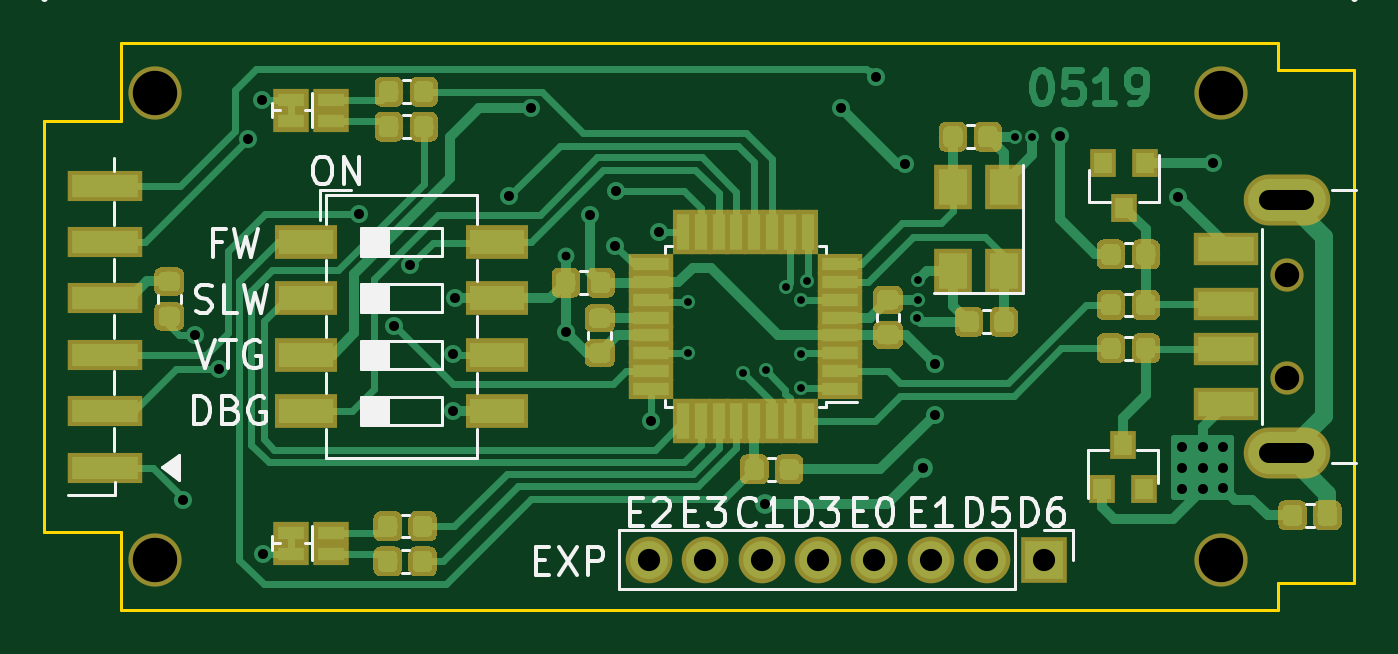
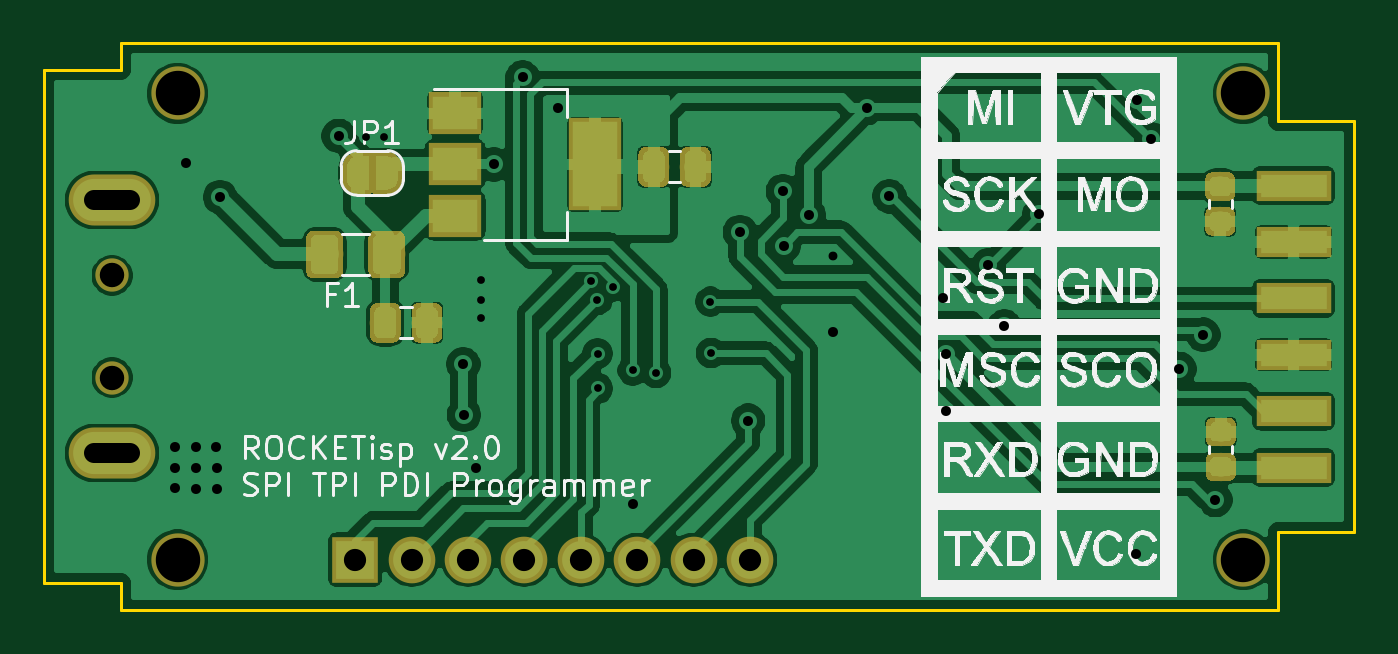
Circuit board: 10 layer files. Board 59.0 x 25.5 mm.
- bottom_copper: ROCKETasp_v2-B.Cu.gbr (137100 bytes)
- bottom_mask: ROCKETasp_v2-B.Mask.gbr (24773 bytes)
- paste: ROCKETasp_v2-B.Paste.gbr (19252 bytes)
- bottom_silk: ROCKETasp_v2-B.SilkS.gbr (103236 bytes)
- outline: ROCKETasp_v2-Edge.Cuts.gbr (1133 bytes)
- top_copper: ROCKETasp_v2-F.Cu.gbr (82516 bytes)
- top_mask: ROCKETasp_v2-F.Mask.gbr (58438 bytes)
- paste: ROCKETasp_v2-F.Paste.gbr (57685 bytes)
- top_silk: ROCKETasp_v2-F.SilkS.gbr (24966 bytes)
- drill: ROCKETasp_v2.drl (1352 bytes)

=== bottom_copper: ROCKETasp_v2-B.Cu.gbr (137100 bytes, source omitted) ===
=== bottom_mask: ROCKETasp_v2-B.Mask.gbr (24773 bytes, source omitted) ===
=== paste: ROCKETasp_v2-B.Paste.gbr (19252 bytes, source omitted) ===
=== bottom_silk: ROCKETasp_v2-B.SilkS.gbr (103236 bytes, source omitted) ===
=== outline: ROCKETasp_v2-Edge.Cuts.gbr ===
G04 #@! TF.GenerationSoftware,KiCad,Pcbnew,(5.0.0-3-g5ebb6b6)*
G04 #@! TF.CreationDate,2019-02-08T12:04:07-05:00*
G04 #@! TF.ProjectId,ROCKETasp,524F434B45546173702E6B696361645F,2.0*
G04 #@! TF.SameCoordinates,Original*
G04 #@! TF.FileFunction,Profile,NP*
%FSLAX46Y46*%
G04 Gerber Fmt 4.6, Leading zero omitted, Abs format (unit mm)*
G04 Created by KiCad (PCBNEW (5.0.0-3-g5ebb6b6)) date Friday, February 08, 2019 at 12:04:07 PM*
%MOMM*%
%LPD*%
G01*
G04 APERTURE LIST*
%ADD10C,0.150000*%
G04 APERTURE END LIST*
D10*
X118450000Y-107000000D02*
X115000000Y-107000000D01*
X118450000Y-110500000D02*
X118450000Y-107000000D01*
X170550000Y-109300000D02*
X170550000Y-110500000D01*
X174000000Y-109300000D02*
X170550000Y-109300000D01*
X170550000Y-86200000D02*
X174000000Y-86200000D01*
X170550000Y-85000000D02*
X170550000Y-86200000D01*
X118450000Y-88500000D02*
X118450000Y-85000000D01*
X115000000Y-88500000D02*
X118450000Y-88500000D01*
X115000000Y-107000000D02*
X115000000Y-88500000D01*
X170550000Y-110500000D02*
X118450000Y-110500000D01*
X174000000Y-86200000D02*
X174000000Y-109300000D01*
X118450000Y-85000000D02*
X170550000Y-85000000D01*
M02*

=== top_copper: ROCKETasp_v2-F.Cu.gbr (82516 bytes, source omitted) ===
=== top_mask: ROCKETasp_v2-F.Mask.gbr (58438 bytes, source omitted) ===
=== paste: ROCKETasp_v2-F.Paste.gbr (57685 bytes, source omitted) ===
=== top_silk: ROCKETasp_v2-F.SilkS.gbr (24966 bytes, source omitted) ===
=== drill: ROCKETasp_v2.drl ===
M48
;DRILL file {KiCad (5.0.0-3-g5ebb6b6)} date Friday, February 08, 2019 at 12:04:36 PM
;FORMAT={-:-/ absolute / inch / decimal}
FMAT,2
INCH,TZ
T1C0.0138
T2C0.0157
T3C0.0177
T4C0.0354
T5C0.0394
T6C0.0433
T7C0.0787
%
G90
G05
M72
T1
X5.6685Y-3.8955
X5.6695Y-3.8045
X5.766Y-3.931
X5.807Y-3.926
X5.843Y-3.7775
X5.869Y-3.958
X5.8695Y-3.8965
X5.87Y-3.8015
X5.8805Y-3.768
X6.0755Y-3.834
X6.076Y-3.8005
X6.0765Y-3.7665
X6.248Y-3.512
X6.2795Y-3.5115
T2
X5.4525Y-3.7225
T3
X4.774Y-4.156
X4.7955Y-3.863
X4.838Y-3.9235
X4.888Y-3.5165
X4.913Y-3.446
X4.9155Y-4.251
X5.086Y-3.6495
X5.148Y-3.848
X5.1765Y-3.74
X5.252Y-3.8975
X5.252Y-3.999
X5.2565Y-3.798
X5.352Y-3.6175
X5.391Y-3.461
X5.452Y-3.8576
X5.495Y-3.65
X5.5395Y-3.705
X5.541Y-3.6085
X5.6025Y-4.015
X5.617Y-3.681
X5.806Y-4.1635
X5.9405Y-3.4615
X6.0025Y-3.4065
X6.053Y-3.561
X6.0855Y-4.099
X6.1065Y-4.005
X6.1075Y-3.9155
X6.3285Y-3.5105
X6.5385Y-3.619
X6.5445Y-4.136
X6.545Y-4.099
X6.5455Y-4.062
X6.5815Y-4.136
X6.582Y-4.062
X6.582Y-4.1
X6.5991Y-3.5591
X6.618Y-4.062
X6.618Y-4.0995
X6.618Y-4.1355
T5
X5.5992Y-4.2618
X5.6992Y-4.2618
X5.7992Y-4.2618
X5.8992Y-4.2618
X5.9992Y-4.2618
X6.0992Y-4.2618
X6.1992Y-4.2618
X6.2992Y-4.2618
T6
X6.7304Y-3.7579
X6.7304Y-3.939
T7
X4.7244Y-3.435
X6.6142Y-4.2618
X4.7244Y-4.2618
X6.6142Y-3.435
T4
X6.6989Y-3.624G85X6.7619Y-3.624
G05
X6.6989Y-4.0728G85X6.7619Y-4.0728
G05
T0
M30

